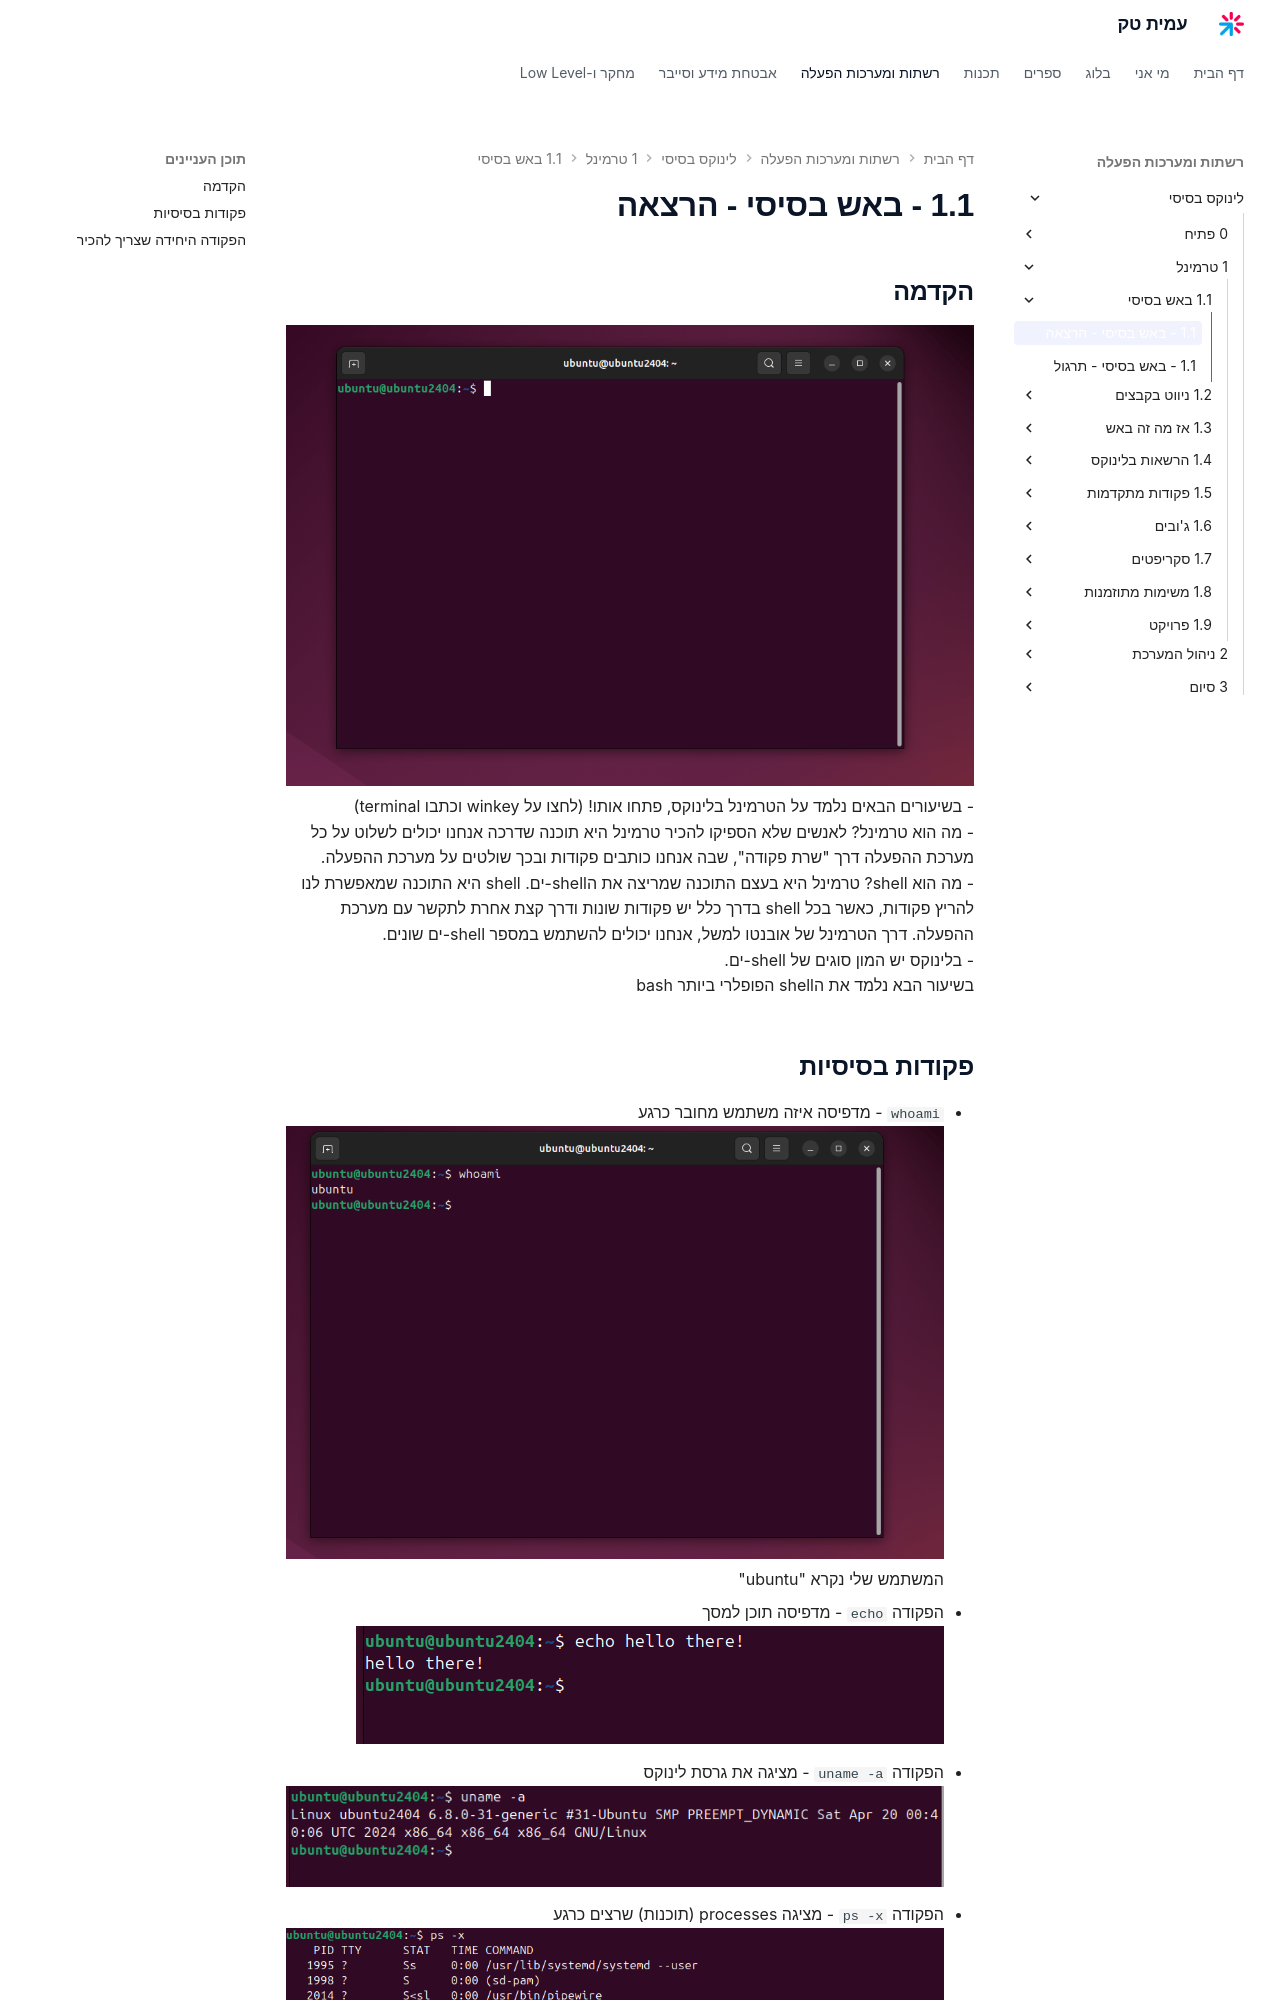

repository: AmitPinchasi/amittech · page: לינוקס-בסיסי/1 - טרמינל/1.1 - באש בסיסי/1.1 - באש בסיסי - הרצאה/index.html · generator: mkdocs


## הקדמה
![צילום מסך: חלון טרמינל ריק באובונטו, מוכן להקלדת פקודות](../../../images/Pasted image 20250125195058.png)
 - בשיעורים הבאים נלמד על הטרמינל בלינוקס, פתחו אותו! (לחצו על winkey וכתבו terminal)
 - מה הוא טרמינל? לאנשים שלא הספיקו להכיר טרמינל היא תוכנה שדרכה אנחנו יכולים לשלוט על כל מערכת ההפעלה דרך "שרת פקודה", שבה אנחנו כותבים פקודות ובכך שולטים על מערכת ההפעלה.
 - מה הוא shell? טרמינל היא בעצם התוכנה שמריצה את הshell-ים. shell היא התוכנה שמאפשרת לנו להריץ פקודות, כאשר בכל shell בדרך כלל יש פקודות שונות ודרך קצת אחרת לתקשר עם מערכת ההפעלה. דרך הטרמינל של אובנטו למשל, אנחנו יכולים להשתמש במספר shell-ים שונים.
- בלינוקס יש המון סוגים של shell-ים.
בשיעור הבא נלמד את הshell הפופלרי ביותר bash
